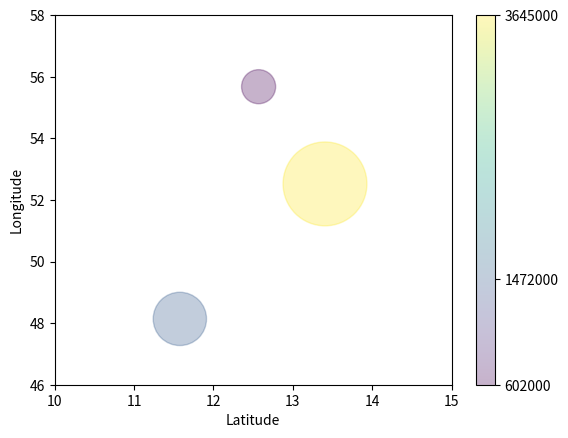

Write the Python code that produced this figure.
#!/usr/bin/env python3

# Python 3.9.5

# create_bubble_chart.py

# Purpose: Concept for creating a bubble chart

# Dependencies
import matplotlib.pyplot as plt
import pandas as pd

heading = ["City", "Country Code", "Inhabitants", "Latitude", "Longitude"]

# Data
df = pd.DataFrame(columns=heading)
df.loc[len(df.index)] = ['Munich', 'DE', 1.472, 48.137154, 11.576124]
df.loc[len(df.index)] = ['Berlin', 'DE', 3.645, 52.520008, 13.404954]
df.loc[len(df.index)] = ['Copenhagen', 'DK', 0.602, 55.676098, 12.568337]

x = [df['Longitude'][i] for i in range(len(df))]
y = [df['Latitude'][i] for i in range(len(df))]

population =  [1000 * df['Inhabitants'][i] for i in range(len(df))]
colors = [0.1 * df['Inhabitants'][i] for i in range(len(df))]
cities = [df['City'][i] for i in range(len(df))]

pop_million = [int(1000000 * df['Inhabitants'][i]) for i in range(len(df))]

plt.scatter(x, y, c=colors, s=population, alpha=0.3, cmap='viridis')
plt.xlim(round(min(x)) - 2, round(max(x) + 2)) # x_min, x_max
plt.ylim(round(min(y)) - 2, round(max(y) + 2)) # y_min, y_max

cbar = plt.colorbar(ticks=colors)
cbar.set_ticklabels(pop_million)

plt.xlabel("Latitude")
plt.ylabel("Longitude")

plt.show()
